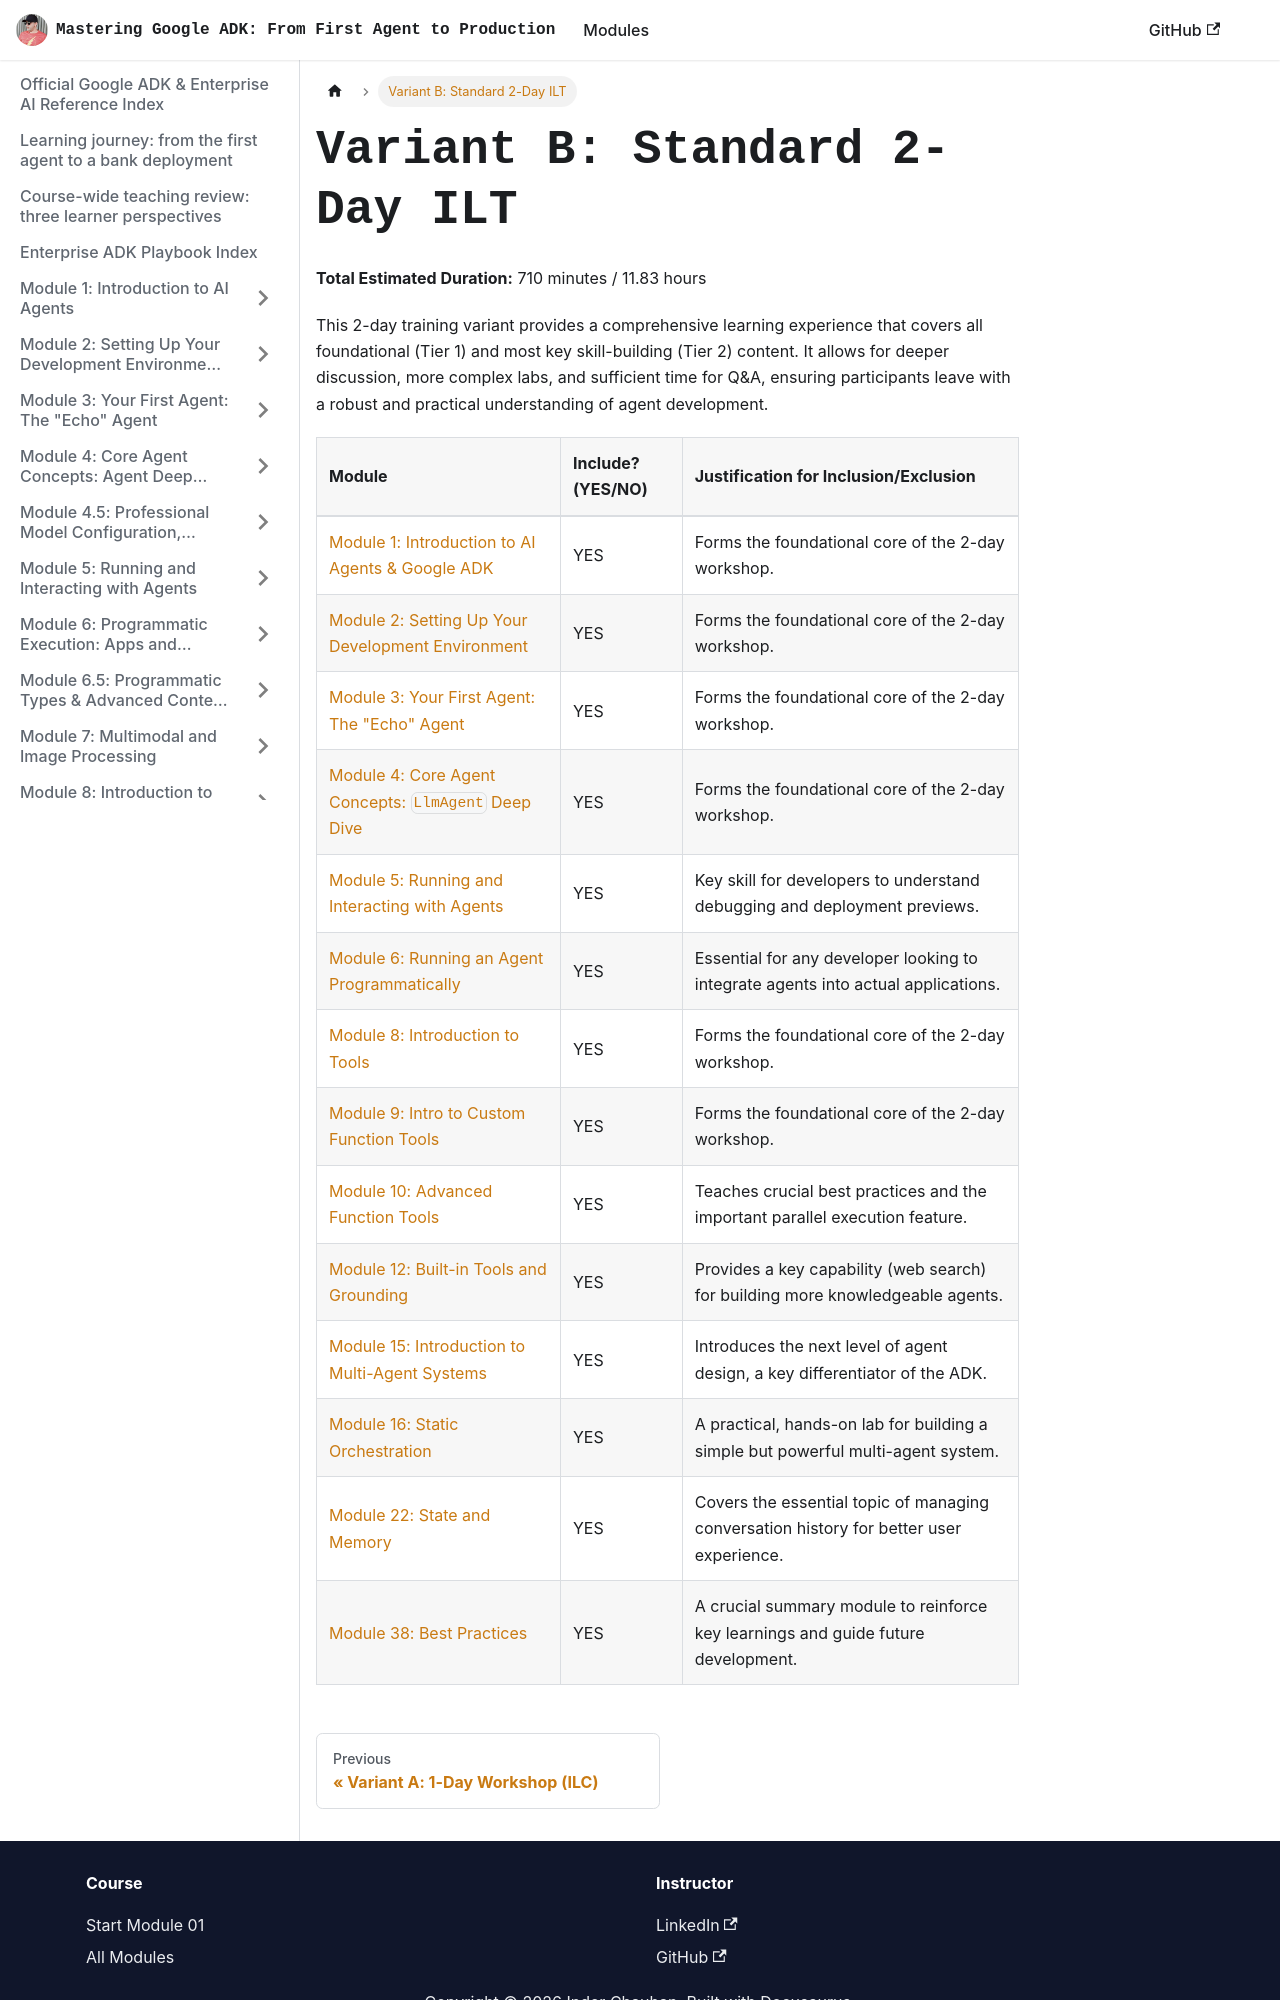

repository: inderanz/google-adk-training · page: docs/variant-b-2-day-ilt/index.html · generator: docusaurus

# Variant B: Standard 2-Day ILT

**Total Estimated Duration:** 710 minutes / 11.83 hours

This 2-day training variant provides a comprehensive learning experience that covers all foundational (Tier 1) and most key skill-building (Tier 2) content. It allows for deeper discussion, more complex labs, and sufficient time for Q&A, ensuring participants leave with a robust and practical understanding of agent development.
